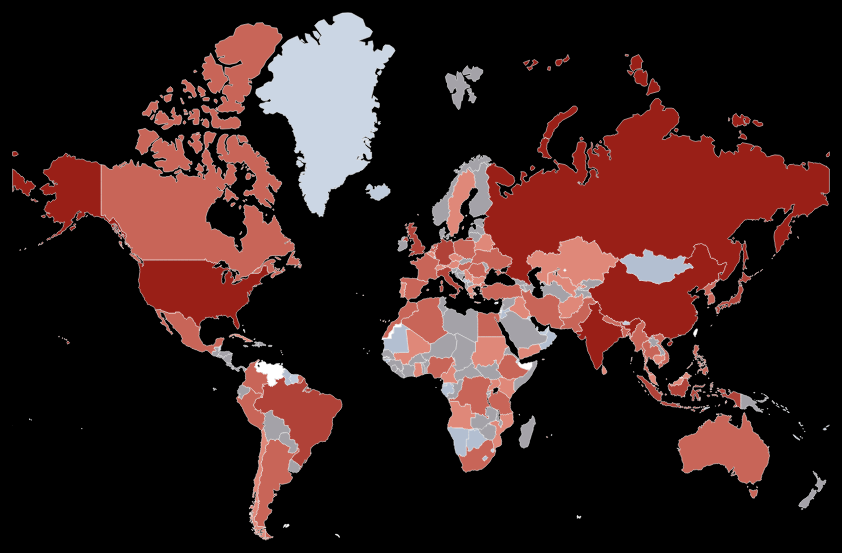
D3 v4 page, settled after 480 driven frames (8 s of simulated time); the page loaded 2 data file(s).


// ── src/js/logic_female.js
let year = 1960;
decade.textContent = year;
fetchData();

const previousDecadeBtn = document.getElementById("previous-decade-btn");
const nextDecadeBtn = document.getElementById("next-decade-btn");

previousDecadeBtn.addEventListener("click", previousDecade);
nextDecadeBtn.addEventListener("click", nextDecade);

previousDecadeBtn.disabled = true;
previousDecadeBtn.classList.add("disabled-btn");

function nextDecade() {
  if (year < 2011) {
    nextDecadeBtn.disabled = false;
    nextDecadeBtn.classList.remove("disabled-btn");
    year += 10;
  }
  if (year > 1969) {
    previousDecadeBtn.disabled = false;
    previousDecadeBtn.classList.remove("disabled-btn");
  }
  decade.textContent = year;
  if (year === 2020) {
    nextDecadeBtn.disabled = true;
    nextDecadeBtn.classList.add("disabled-btn");
  }
  fetchData();
}
function previousDecade() {
  if (year > 1969) {
    previousDecadeBtn.disabled = false;
    previousDecadeBtn.classList.remove("disabled-btn");
    year -= 10;
  }
  if (year < 2011) {
    nextDecadeBtn.disabled = false;
    nextDecadeBtn.classList.remove("disabled-btn");
  }
  decade.textContent = year;
  if (year === 1960) {
    previousDecadeBtn.disabled = true;
    previousDecadeBtn.classList.add("disabled-btn");
  }
  fetchData();
}

var width = Math.max(
    document.documentElement.clientWidth,
    window.innerWidth || 0
  ),
  height = Math.max(
    document.documentElement.clientHeight,
    window.innerHeight || 0
  );

var svg = d3.select("body").append("svg").style("cursor", "move");

svg
  .attr("viewBox", "0 0 0" + width + " " + height)
  .attr("preserveAspectRatio", "xMinYMin");

var zoom = d3.zoom().on("zoom", function () {
  var transform = d3.zoomTransform(this);
  map.attr("transform", transform);
});

svg.call(zoom);

var map = svg.append("g").attr("class", "map");

function fetchData() {
  d3.queue()
    .defer(d3.json, "src/data/geo_countries.json")
    .defer(d3.json, "src/data/countries_female.json")
    .await(function (error, world, data) {
      if (error) {
        console.error("Something went wrong: " + error);
      } else {
        drawMap(world, data);
      }
    });
}

function drawMap(world, data) {
  var projection = d3
    .geoMercator()
    .scale(130)
    .translate([width / 2, height / 2]);

  var path = d3.geoPath().projection(projection);

  var color = d3
    .scaleThreshold()
    .domain([
      5000, 50000, 250000, 500000, 2500000, 5000000, 25000000, 50000000,
      250000000, 750000000,
    ])
    .range([
      "#d7e1ee",
      "#cbd6e4",
      "#bfcbdb",
      "#b3bfd1",
      "#a4a2a8",
      "#df8879",
      "#c86558",
      "#b04238",
      "#991f17",
    ]);

  var features = topojson.feature(world, world.objects.countries).features;
  var populationById = {};

  data.forEach(function (d) {
    populationById[d["Country Name"]] = {
      population: +d[year],
      population1960: +d[1960],
      population1970: +d[1970],
      population1980: +d[1980],
      population1990: +d[1990],
      population2000: +d[2000],
      population2010: +d[2010],
      population2020: +d[2020],
    };
  });
  features.forEach(function (d) {
    d.details = populationById[d.properties.name]
      ? populationById[d.properties.name]
      : {};
  });

  map
    .append("g")
    .selectAll("path")
    .data(features)
    .enter()
    .append("path")
    .attr("name", function (d) {
      return d.properties.name;
    })
    .attr("id", function (d) {
      return d.id;
    })
    .attr("d", path)
    .style("fill", function (d) {
      return d.details && d.details.population
        ? color(d.details.population)
        : undefined;
    })
    .on("mouseover", function (d) {
      d3.select(this)
        .style("stroke", "white")
        .style("stroke-width", 1.2)
        .style("cursor", "pointer");

      d3.select(".country").text(d.properties.name);

      d3.select(".population").text(
        (d.details &&
          d.details.population &&
          "Total Females: " + Number(d.details.population).toLocaleString()) ||
          "No Data"
      );

      const data = [
        { year: 1960, population: d.details.population1960 },
        { year: 1970, population: d.details.population1970 },
        { year: 1980, population: d.details.population1980 },
        { year: 1990, population: d.details.population1990 },
        { year: 2000, population: d.details.population2000 },
        { year: 2010, population: d.details.population2010 },
        { year: 2020, population: d.details.population2020 },
      ];

      var svgWidth = 480;
      var svgHeight = 330;
      var margin = { top: 20, right: 20, bottom: 30, left: 100 };
      var graphWidth = svgWidth - margin.left - margin.right;
      var graphHeight = svgHeight - margin.top - margin.bottom;

      d3.select(".graph").selectAll("svg").remove();

      var svg = d3
        .select(".graph")
        .append("svg")
        .attr("width", svgWidth)
        .attr("height", svgHeight);

      var graph = svg
        .append("g")
        .attr("transform", "translate(" + margin.left + "," + margin.top + ")");

      var xScale = d3.scaleTime().range([0, graphWidth]);
      var yScale = d3.scaleLinear().range([graphHeight, 0]);

      xScale.domain([new Date(1960, 0, 1), new Date(2020, 0, 1)]);
      yScale.domain([
        0,
        d3.max(data, function (d) {
          return d.population;
        }),
      ]);

      var line = d3
        .line()
        .x(function (d) {
          return xScale(new Date(d.year, 0, 1));
        })
        .y(function (d) {
          return yScale(d.population);
        });

      graph.append("path").datum(data).attr("class", "line").attr("d", line);

      graph
        .append("g")
        .attr("class", "x-axis")
        .attr("transform", "translate(0," + graphHeight + ")")
        .call(d3.axisBottom(xScale).ticks(d3.timeYear.every(20)));

      graph.append("g").attr("class", "y-axis").call(d3.axisLeft(yScale));

      svg
        .selectAll(".x-axis text")
        .attr("fill", "white")
        .style("font-size", "12px")
        .style("font-weight", "700");
      svg
        .selectAll(".y-axis text")
        .attr("fill", "white")
        .style("font-size", "12px")
        .style("font-weight", "700");

      d3.select(".details").style("visibility", "visible");
      d3.select(".graph").style("visibility", "visible");
    })
    .on("mouseout", function (d) {
      d3.select(this).style("stroke", null).style("stroke-width", 0.5);

      d3.select(".details").style("visibility", "hidden");
      d3.select(".graph").style("visibility", "hidden");
    });
}


### data: src/data/countries_female.json
[
 {
  "Country Name": "Aruba",
  "Country Code": "ABW",
  "Indicator Name": "Population, female",
  "Indicator Code": "SP.POP.TOTL.FE.IN",
  "1960": 27773,
  "1961": 28380,
  "1962": 28820,
  "1963": 29218,
  "1964": 29570,
  "1965": 29875,
  "1966": 30135,
  "1967": 30253,
  "1968": 30232,
  "1969": 30166,
  "1970": 30063,
  "1971": 29927,
  "1972": 29953,
  "1973": 30229,
  "1974": 30595,
  "1975": 30972,
  "1976": 31245,
  "1977": 31416,
  "1978": 31584,
  "1979": 31749,
  "1980": 31909,
  "1981": 32121,
  "1982": 32389,
  "1983": 32659,
  "1984": 32886,
  "1985": 33008,
  "1986": 33007,
  "1987": 32904,
  "1988": 32788,
  "1989": 32892,
  "1990": 33480,
  "1991": 34657,
  "1992": 35941,
  "1993": 37137,
  "1994": 38437,
  "1995": 39724,
  "...": "27 more keys"
 },
 {
  "Country Name": "Africa Eastern and Southern",
  "Country Code": "AFE",
  "Indicator Name": "Population, female",
  "Indicator Code": "SP.POP.TOTL.FE.IN",
  "1960": 65853220,
  "1961": 67606287,
  "1962": 69457112,
  "1963": 71375643,
  "1964": 73386167,
  "1965": 75478396,
  "1966": 77610073,
  "1967": 79810945,
  "1968": 82111287,
  "1969": 84493601,
  "1970": 86968714,
  "1971": 89504801,
  "1972": 92051419,
  "1973": 94694181,
  "1974": 97478670,
  "1975": 100339888,
  "1976": 103289004,
  "1977": 106237590,
  "1978": 109415983,
  "1979": 112834021,
  "1980": 116060576,
  "1981": 119525759,
  "1982": 123410049,
  "1983": 127333314,
  "1984": 131344567,
  "1985": 135563206,
  "1986": 139816011,
  "1987": 144066893,
  "1988": 148288335,
  "1989": 152522362,
  "1990": 156942214,
  "1991": 161298074,
  "1992": 165609524,
  "1993": 170167926,
  "1994": 174762745,
  "1995": 179486372,
  "...": "27 more keys"
 },
 {
  "Country Name": "Afghanistan",
  "Country Code": "AFG",
  "Indicator Name": "Population, female",
  "Indicator Code": "SP.POP.TOTL.FE.IN",
  "1960": 4145945,
  "1961": 4233771,
  "1962": 4326881,
  "1963": 4424511,
  "1964": 4526691,
  "1965": 4634341,
  "1966": 4745981,
  "1967": 4861918,
  "1968": 4983086,
  "1969": 5108507,
  "1970": 5239568,
  "1971": 5372747,
  "1972": 5509781,
  "1973": 5655304,
  "1974": 5803603,
  "1975": 5948268,
  "1976": 6083166,
  "1977": 6214979,
  "1978": 6342838,
  "1979": 6373547,
  "1980": 6136856,
  "1981": 5490160,
  "1982": 4973968,
  "1983": 4916351,
  "1984": 5074600,
  "1985": 5225679,
  "1986": 5207273,
  "1987": 5152650,
  "1988": 5188060,
  "1989": 5334609,
  "1990": 5346409,
  "1991": 5372208,
  "1992": 6028939,
  "1993": 7000119,
  "1994": 7722096,
  "1995": 8199445,
  "...": "27 more keys"
 },
 {
  "Country Name": "Africa Western and Central",
  "Country Code": "AFW",
  "Indicator Name": "Population, female",
  "Indicator Code": "SP.POP.TOTL.FE.IN",
  "1960": 48802898,
  "1961": 49850088,
  "1962": 50928609,
  "1963": 52044907,
  "1964": 53196730,
  "1965": 54389295,
  "1966": 55621877,
  "1967": 56890201,
  "1968": 58204276,
  "1969": 59560501,
  "1970": 60963620,
  "1971": 62404746,
  "1972": 63900687,
  "1973": 65482730,
  "1974": 67160750,
  "1975": 68943269,
  "1976": 70786681,
  "1977": 72718234,
  "1978": 74770813,
  "1979": 76909670,
  "1980": 79104037,
  "1981": 81359426,
  "1982": 83714354,
  "1983": 85996392,
  "1984": 88238093,
  "1985": 90605997,
  "1986": 93047700,
  "1987": 95556172,
  "1988": 98139171,
  "1989": 100824162,
  "1990": 103478502,
  "1991": 106184462,
  "1992": 109071980,
  "1993": 111968903,
  "1994": 114896750,
  "1995": 117979287,
  "...": "27 more keys"
 },
 {
  "Country Name": "Angola",
  "Country Code": "AGO",
  "Indicator Name": "Population, female",
  "Indicator Code": "SP.POP.TOTL.FE.IN",
  "1960": 2670229,
  "1961": 2704394,
  "1962": 2742689,
  "1963": 2779473,
  "1964": 2812590,
  "1965": 2838939,
  "1966": 2856740,
  "1967": 2867926,
  "1968": 2879001,
  "1969": 2902120,
  "1970": 2953347,
  "1971": 3032948,
  "1972": 3132441,
  "1973": 3244749,
  "1974": 3362438,
  "1975": 3483416,
  "1976": 3606782,
  "1977": 3735823,
  "1978": 3872130,
  "1979": 4014347,
  "1980": 4164145,
  "1981": 4321167,
  "1982": 4485276,
  "1983": 4656894,
  "1984": 4834820,
  "1985": 5018620,
  "1986": 5206761,
  "1987": 5396035,
  "1988": 5588733,
  "1989": 5787505,
  "1990": 5991207,
  "1991": 6199060,
  "1992": 6408303,
  "1993": 6621767,
  "1994": 6845622,
  "1995": 7077381,
  "...": "27 more keys"
 },
 {
  "Country Name": "Albania",
  "Country Code": "ALB",
  "Indicator Name": "Population, female",
  "Indicator Code": "SP.POP.TOTL.FE.IN",
  "1960": 785048,
  "1961": 809475,
  "1962": 834000,
  "1963": 858244,
  "1964": 882448,
  "1965": 906153,
  "1966": 929381,
  "1967": 953152,
  "1968": 979606,
  "1969": 1007337,
  "1970": 1032302,
  "1971": 1056583,
  "1972": 1082296,
  "1973": 1107246,
  "1974": 1132155,
  "1975": 1157882,
  "1976": 1183327,
  "1977": 1209570,
  "1978": 1234924,
  "1979": 1259974,
  "1980": 1286555,
  "1981": 1313483,
  "1982": 1342885,
  "1983": 1373470,
  "1984": 1404928,
  "1985": 1436842,
  "1986": 1468045,
  "1987": 1501223,
  "1988": 1533846,
  "1989": 1580227,
  "1990": 1613977,
  "1991": 1609526,
  "1992": 1605160,
  "1993": 1600776,
  "1994": 1596176,
  "1995": 1591252,
  "...": "27 more keys"
 },
 {
  "Country Name": "Andorra",
  "Country Code": "AND",
  "Indicator Name": "Population, female",
  "Indicator Code": "SP.POP.TOTL.FE.IN",
  "1960": 4670,
  "1961": 5030,
  "1962": 5402,
  "1963": 5783,
  "1964": 6175,
  "1965": 6577,
  "1966": 7026,
  "1967": 7563,
  "1968": 8156,
  "1969": 8767,
  "1970": 9398,
  "1971": 10056,
  "1972": 10735,
  "1973": 11437,
  "1974": 12165,
  "1975": 12908,
  "1976": 13662,
  "1977": 14424,
  "1978": 15173,
  "1979": 15893,
  "1980": 16559,
  "1981": 17183,
  "1982": 17956,
  "1983": 18869,
  "1984": 19744,
  "1985": 20569,
  "1986": 21442,
  "1987": 22397,
  "1988": 23347,
  "1989": 24278,
  "1990": 25179,
  "1991": 26084,
  "1992": 27014,
  "1993": 27944,
  "1994": 28875,
  "1995": 29806,
  "...": "27 more keys"
 },
 {
  "Country Name": "Arab World",
  "Country Code": "ARB",
  "Indicator Name": "Population, female",
  "Indicator Code": "SP.POP.TOTL.FE.IN",
  "1960": 46358744,
  "1961": 47540379,
… [head cut at 6 KiB]
### data: src/data/geo_countries.json
{
 "type": "Topology",
 "objects": {
  "countries": {
   "type": "GeometryCollection",
   "geometries": [
    "{... 4 keys}",
    "{... 4 keys}",
    "{... 4 keys}",
    "{... 4 keys}",
    "{... 4 keys}",
    "{... 4 keys}",
    "{... 4 keys}",
    "{... 4 keys}",
    "... 184 more items"
   ]
  },
  "states": {
   "type": "GeometryCollection",
   "geometries": [
    "{... 3 keys}",
    "{... 3 keys}",
    "{... 3 keys}",
    "{... 3 keys}",
    "{... 3 keys}",
    "{... 3 keys}",
    "{... 3 keys}",
    "{... 3 keys}",
    "... 56 more items"
   ]
  }
 },
 "arcs": [
  [
   [
    7082,
    6666
   ],
   [
    -5,
    5
   ],
   [
    -10,
    -13
   ],
   [
    5,
    -7
   ]
  ],
  [
   [
    7072,
    6651
   ],
   [
    -13,
    -14
   ],
   [
    -12,
    5
   ],
   [
    -30,
    -6
   ],
   [
    -10,
    -6
   ],
   [
    -13,
    -24
   ],
   [
    -3,
    4
   ],
   [
    -13,
    -29
   ],
   "... 45 more items"
  ],
  [
   [
    6691,
    6136
   ],
   [
    27,
    70
   ],
   [
    1,
    14
   ],
   [
    -5,
    25
   ],
   [
    -23,
    9
   ],
   [
    -1,
    38
   ],
   [
    1,
    16
   ],
   [
    -7,
    53
   ],
   "... 9 more items"
  ],
  [
   [
    6703,
    6550
   ],
   [
    8,
    -12
   ],
   [
    13,
    -2
   ],
   [
    8,
    -20
   ],
   [
    4,
    10
   ],
   [
    5,
    -5
   ],
   [
    13,
    16
   ],
   [
    -1,
    13
   ],
   "... 12 more items"
  ],
  [
   [
    6849,
    6675
   ],
   [
    14,
    2
   ],
   [
    6,
    -14
   ],
   [
    7,
    6
   ],
   [
    8,
    -6
   ]
  ],
  [
   [
    6884,
    6663
   ],
   [
    7,
    -19
   ],
   [
    7,
    6
   ],
   [
    1,
    7
   ],
   [
    14,
    15
   ],
   [
    5,
    -1
   ],
   [
    7,
    -14
   ],
   [
    5,
    9
   ],
   "... 25 more items"
  ],
  [
   [
    5667,
    3209
   ],
   [
    3,
    -38
   ],
   [
    -3,
    -16
   ],
   [
    0,
    -41
   ],
   [
    2,
    -14
   ],
   [
    -5,
    -29
   ],
   [
    4,
    -15
   ],
   [
    -56,
    0
   ],
   "... 8 more items"
  ],
  [
   [
    5651,
    2722
   ],
   [
    -56,
    -26
   ],
   [
    -4,
    6
   ],
   [
    -12,
    -8
   ],
   [
    -13,
    13
   ],
   [
    -8,
    -3
   ],
   [
    -10,
    4
   ],
   [
    -18,
    1
   ],
   "... 13 more items"
  ],
  "... 1,434 more items"
 ],
 "transform": {
  "scale": [
   0.03599,
   0.01392
  ],
  "translate": [
   -180,
   -55.52
  ]
 }
}